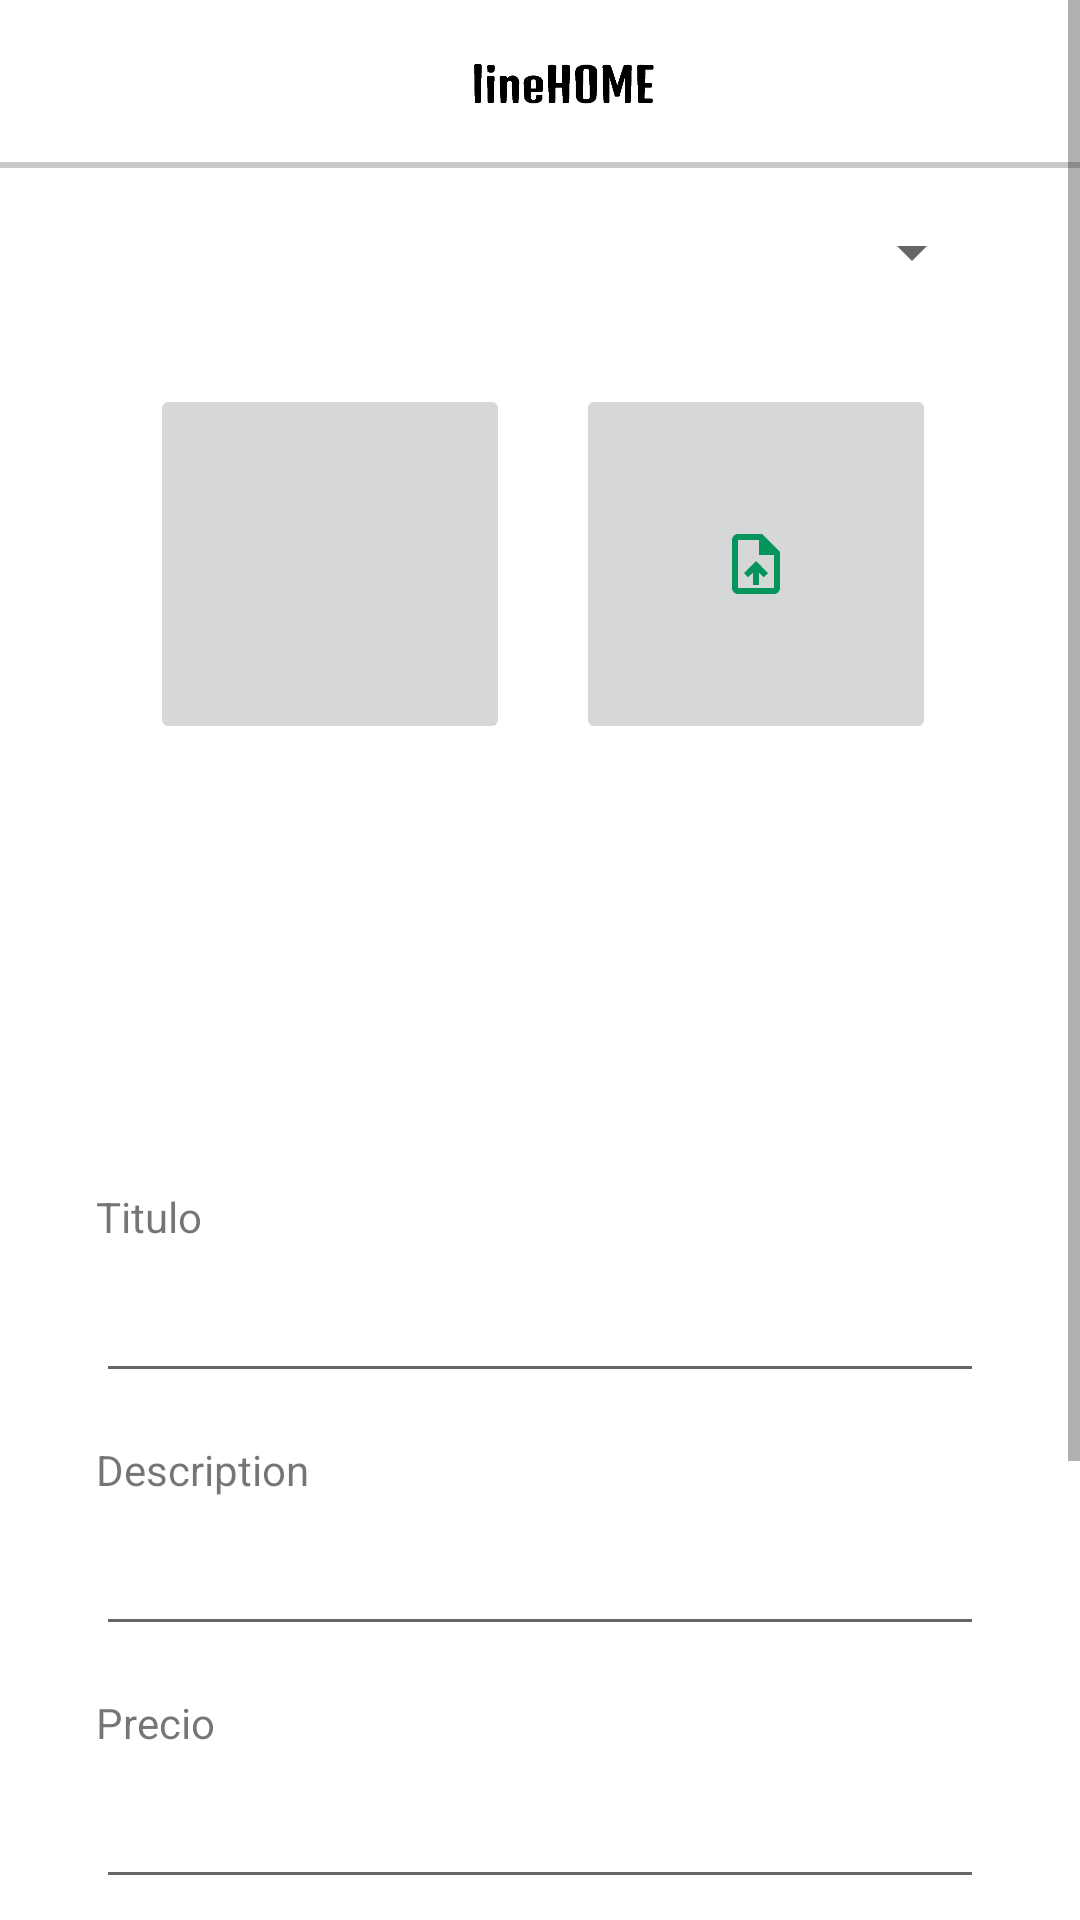

Write the Android layout XML for this screen, with the resource values it uses.
<!-- AndroidManifest.xml: application theme Theme.LineHome -->
<!-- res/layout/activity_c_m_s.xml -->
<?xml version="1.0" encoding="utf-8"?>
<androidx.constraintlayout.widget.ConstraintLayout xmlns:android="http://schemas.android.com/apk/res/android"
    xmlns:app="http://schemas.android.com/apk/res-auto"
    xmlns:tools="http://schemas.android.com/tools"
    android:layout_width="match_parent"
    android:layout_height="match_parent"
    tools:context=".CMSActivity">

    <ScrollView
        android:layout_width="match_parent"
        android:layout_height="match_parent">

        <LinearLayout
            android:layout_width="match_parent"
            android:layout_height="wrap_content"
            android:orientation="vertical" >

            <androidx.constraintlayout.widget.ConstraintLayout
                android:layout_width="match_parent"
                android:layout_height="match_parent">
                <androidx.appcompat.widget.Toolbar
                    android:id="@+id/toolbar3"
                    android:layout_width="match_parent"
                    android:layout_height="wrap_content"
                    android:background="@drawable/view_line_bottom"
                    android:minHeight="?attr/actionBarSize"
                    android:theme="?attr/actionBarTheme"

                    app:layout_constraintEnd_toEndOf="parent"
                    app:layout_constraintStart_toStartOf="parent"
                    app:layout_constraintTop_toTopOf="parent" >

                    <androidx.constraintlayout.widget.ConstraintLayout
                        android:layout_width="match_parent"
                        android:layout_height="match_parent">


                        <ImageButton
                            android:id="@+id/btnOnBack"
                            android:layout_width="wrap_content"
                            android:layout_height="wrap_content"
                            android:backgroundTint="@color/white"
                            app:layout_constraintBottom_toBottomOf="parent"
                            app:layout_constraintStart_toStartOf="parent"
                            app:layout_constraintTop_toTopOf="parent"
                            app:srcCompat="@drawable/ic_arrow_black" />

                        <ImageView
                            android:id="@+id/imageView2"
                            android:layout_width="100dp"
                            android:layout_height="30dp"
                            android:layout_gravity="center"
                            android:contentDescription="Logo"
                            android:src="@drawable/linehome_black"
                            app:layout_constraintBottom_toBottomOf="parent"
                            app:layout_constraintEnd_toEndOf="parent"
                            app:layout_constraintStart_toStartOf="parent"
                            app:layout_constraintTop_toTopOf="parent" />



                    </androidx.constraintlayout.widget.ConstraintLayout>




                </androidx.appcompat.widget.Toolbar>

                <Spinner
                    android:id="@+id/spinner3"
                    android:layout_width="match_parent"
                    android:layout_height="wrap_content"
                    android:layout_marginStart="32dp"
                    android:layout_marginTop="16dp"
                    android:layout_marginEnd="32dp"
                    app:layout_constraintEnd_toEndOf="parent"
                    app:layout_constraintHorizontal_bias="0.0"
                    app:layout_constraintStart_toStartOf="parent"
                    app:layout_constraintTop_toBottomOf="@+id/toolbar3" />

                <ImageButton
                    android:id="@+id/btn_camera"
                    android:layout_width="120dp"
                    android:layout_height="120dp"
                    android:layout_marginStart="50dp"
                    android:layout_marginTop="32dp"
                    app:layout_constraintStart_toStartOf="parent"
                    app:layout_constraintTop_toBottomOf="@+id/spinner3"
                    app:srcCompat="@drawable/ic_camera_green" />

                <ImageButton
                    android:id="@+id/btn_gallery"
                    android:layout_width="120dp"
                    android:layout_height="120dp"
                    android:layout_marginTop="32dp"
                    android:layout_marginEnd="48dp"
                    app:layout_constraintEnd_toEndOf="parent"
                    app:layout_constraintTop_toBottomOf="@+id/spinner3"
                    app:srcCompat="@drawable/ic_upload_file" />

                <TextView
                    android:id="@+id/textView16"
                    android:layout_width="match_parent"
                    android:layout_height="wrap_content"
                    android:layout_marginStart="32dp"
                    android:layout_marginTop="16dp"
                    android:layout_marginEnd="32dp"
                    android:text="Titulo"
                    app:layout_constraintEnd_toEndOf="parent"
                    app:layout_constraintStart_toStartOf="parent"
                    app:layout_constraintTop_toBottomOf="@+id/rv_images" />

                <EditText
                    android:id="@+id/editTextTextPersonName"
                    android:layout_width="match_parent"
                    android:layout_height="wrap_content"
                    android:layout_marginStart="32dp"
                    android:layout_marginTop="8dp"
                    android:layout_marginEnd="32dp"
                    android:ems="10"
                    android:inputType="textPersonName"
                    app:layout_constraintEnd_toEndOf="parent"
                    app:layout_constraintStart_toStartOf="parent"
                    app:layout_constraintTop_toBottomOf="@+id/textView16" />

                <TextView
                    android:id="@+id/textView17"
                    android:layout_width="0dp"
                    android:layout_height="wrap_content"
                    android:layout_marginStart="32dp"
                    android:layout_marginTop="16dp"
                    android:layout_marginEnd="32dp"
                    android:text="Description"
                    app:layout_constraintEnd_toEndOf="parent"
                    app:layout_constraintStart_toStartOf="parent"
                    app:layout_constraintTop_toBottomOf="@+id/editTextTextPersonName" />

                <EditText
                    android:id="@+id/editTextTextMultiLine2"
                    android:layout_width="match_parent"
                    android:layout_height="wrap_content"
                    android:layout_marginStart="32dp"
                    android:layout_marginTop="8dp"
                    android:layout_marginEnd="32dp"
                    android:ems="10"
                    android:gravity="start|top"
                    android:inputType="textMultiLine"
                    app:layout_constraintEnd_toEndOf="parent"
                    app:layout_constraintStart_toStartOf="parent"
                    app:layout_constraintTop_toBottomOf="@+id/textView17" />

                <TextView
                    android:id="@+id/textView18"
                    android:layout_width="0dp"
                    android:layout_height="wrap_content"
                    android:layout_marginStart="32dp"
                    android:layout_marginTop="16dp"
                    android:layout_marginEnd="32dp"
                    android:text="Precio"
                    app:layout_constraintEnd_toEndOf="parent"
                    app:layout_constraintStart_toStartOf="parent"
                    app:layout_constraintTop_toBottomOf="@+id/editTextTextMultiLine2" />

                <EditText
                    android:id="@+id/editTextNumber"
                    android:layout_width="0dp"
                    android:layout_height="wrap_content"
                    android:layout_marginStart="32dp"
                    android:layout_marginTop="8dp"
                    android:layout_marginEnd="32dp"
                    android:ems="10"
                    android:inputType="number"
                    app:layout_constraintEnd_toEndOf="parent"
                    app:layout_constraintStart_toStartOf="parent"
                    app:layout_constraintTop_toBottomOf="@+id/textView18" />

                <TextView
                    android:id="@+id/textView19"
                    android:layout_width="match_parent"
                    android:layout_height="wrap_content"
                    android:layout_marginStart="32dp"
                    android:layout_marginTop="16dp"
                    android:layout_marginEnd="32dp"
                    android:text="Ubicacion"
                    app:layout_constraintEnd_toEndOf="parent"
                    app:layout_constraintStart_toStartOf="parent"
                    app:layout_constraintTop_toBottomOf="@+id/editTextNumber" />

                <EditText
                    android:id="@+id/editUbication"
                    android:layout_width="match_parent"
                    android:layout_height="wrap_content"
                    android:layout_marginStart="32dp"
                    android:layout_marginTop="8dp"
                    android:layout_marginEnd="32dp"
                    android:ems="10"
                    android:inputType="textPersonName"
                    app:layout_constraintEnd_toEndOf="parent"
                    app:layout_constraintStart_toStartOf="parent"
                    app:layout_constraintTop_toBottomOf="@+id/textView19" />


                <Button
                    android:id="@+id/btnCreatePost"
                    android:layout_width="0dp"
                    android:layout_height="60dp"
                    android:layout_marginLeft="32dp"
                    android:layout_marginTop="32dp"
                    android:layout_marginRight="32dp"
                    android:layout_marginBottom="32dp"
                    android:backgroundTint="@color/primary_color"
                    android:text="Crear"
                    app:cornerRadius="20dp"
                    app:layout_constraintBottom_toBottomOf="parent"
                    app:layout_constraintEnd_toEndOf="parent"
                    app:layout_constraintStart_toStartOf="parent"
                    app:layout_constraintTop_toBottomOf="@+id/editUbication" />

                <androidx.recyclerview.widget.RecyclerView
                    android:id="@+id/rv_images"
                    android:layout_width="0dp"
                    android:layout_height="100dp"
                    android:layout_marginStart="32dp"
                    android:layout_marginTop="32dp"
                    android:layout_marginEnd="32dp"
                    app:layoutManager="androidx.recyclerview.widget.LinearLayoutManager"
                    app:layout_constraintEnd_toEndOf="parent"
                    app:layout_constraintStart_toStartOf="parent"
                    app:layout_constraintTop_toBottomOf="@+id/btn_gallery">

                </androidx.recyclerview.widget.RecyclerView>

                <ImageView
                    android:id="@+id/imageNoVisible"
                    android:layout_width="0dp"
                    android:layout_height="0dp"
                    app:layout_constraintStart_toStartOf="parent"
                    app:layout_constraintTop_toTopOf="parent" />

            </androidx.constraintlayout.widget.ConstraintLayout>

        </LinearLayout>
    </ScrollView>
</androidx.constraintlayout.widget.ConstraintLayout>
<!-- resources referenced by this layout -->
<resources>
  <color name="primary_color">#05945C</color>
  <color name="white">#FFFFFFFF</color>
  <!-- drawable ic_upload_file (drawable) -->
  <vector android:height="24dp" android:tint="#05945C"
      android:viewportHeight="24" android:viewportWidth="24"
      android:width="24dp" xmlns:android="http://schemas.android.com/apk/res/android">
      <path android:fillColor="@android:color/white" android:pathData="M14,2L6,2c-1.1,0 -1.99,0.9 -1.99,2L4,20c0,1.1 0.89,2 1.99,2L18,22c1.1,0 2,-0.9 2,-2L20,8l-6,-6zM18,20L6,20L6,4h7v5h5v11zM8,15.01l1.41,1.41L11,14.84L11,19h2v-4.16l1.59,1.59L16,15.01 12.01,11z"/>
  </vector>
  <!-- drawable linehome_black: jpg bitmap (drawable, 28205 bytes) -->
  <!-- drawable view_line_bottom (drawable) -->
  <?xml version="1.0" encoding="utf-8"?>
  <layer-list xmlns:android="http://schemas.android.com/apk/res/android">
  
      <item>
          <shape android:shape="rectangle">
              <solid android:color="#CABBBBBB"/>
              <corners android:radius="0dp" />
          </shape>
      </item>
  
      <item
          android:left="0dp"
          android:right="0dp"
          android:top="0dp"
          android:bottom="2dp">
          <shape android:shape="rectangle">
              <solid android:color="@android:color/white"/>
              <corners android:radius="0dp" />
          </shape>
      </item>
  </layer-list>
  <style name="Theme.LineHome" parent="Theme.MaterialComponents.DayNight.NoActionBar">
          
          <item name="colorPrimary">@color/primary_color</item>
          <item name="colorPrimaryVariant">@color/primary_color</item>
          <item name="colorOnPrimary">@color/white</item>
          
          <item name="colorSecondary">@color/teal_200</item>
          <item name="colorSecondaryVariant">@color/teal_700</item>
          <item name="colorOnSecondary">@color/black</item>
          
          <item name="android:statusBarColor" tools:targetApi="l">?attr/colorPrimaryVariant</item>
          
  
  
  
      </style>
  <color name="teal_200">#FF03DAC5</color>
  <color name="teal_700">#FF018786</color>
  <color name="black">#FF000000</color>
</resources>
